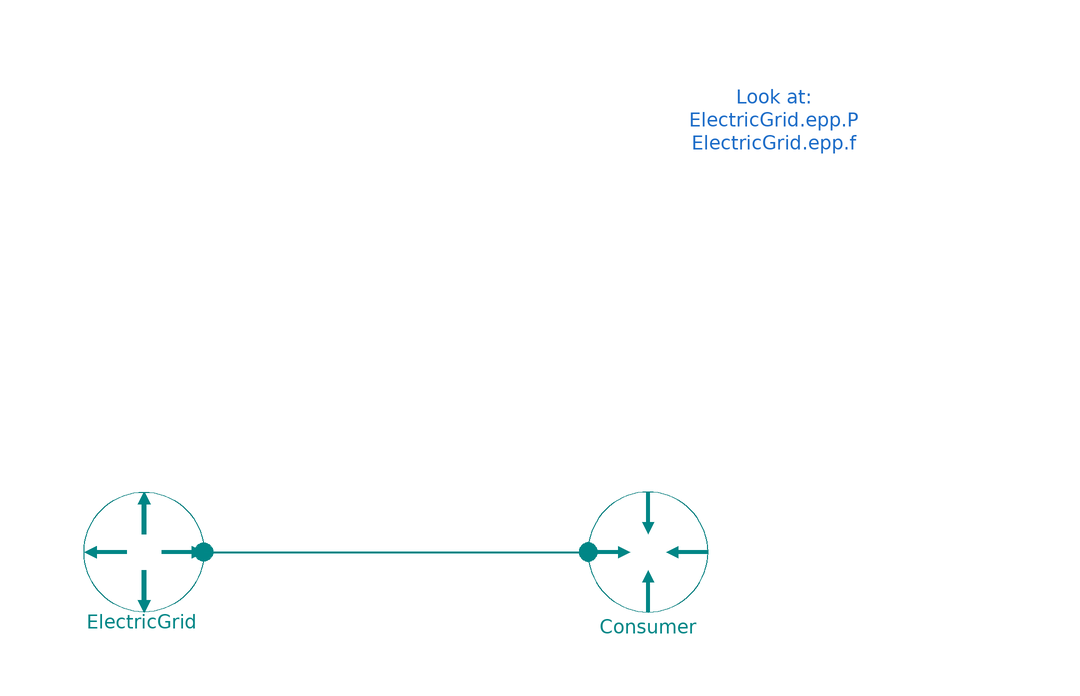

This picture is the connection diagram that the Modelica source below describes through its graphical annotations.

model TestElectricBoundaries_L1 "Minimal example for electric boundaries with interface L1"


//________________________________________________________________________________//
// Component of the TransiEnt Library, version: 2.0.1                             //
//                                                                                //
// Licensed by Hamburg University of Technology under the 3-BSD-clause.           //
// Copyright 2021, Hamburg University of Technology.                              //
//________________________________________________________________________________//
//                                                                                //
// TransiEnt.EE, ResiliEntEE, IntegraNet and IntegraNet II are research projects  //
// supported by the German Federal Ministry of Economics and Energy               //
// (FKZ 03ET4003, 03ET4048, 0324027 and 03EI1008).                                //
// The TransiEnt Library research team consists of the following project partners://
// Institute of Engineering Thermodynamics (Hamburg University of Technology),    //
// Institute of Energy Systems (Hamburg University of Technology),                //
// Institute of Electrical Power and Energy Technology                            //
// (Hamburg University of Technology)                                             //
// Fraunhofer Institute for Environmental, Safety, and Energy Technology UMSICHT, //
// Gas- und Wärme-Institut Essen						  //
// and                                                                            //
// XRG Simulation GmbH (Hamburg, Germany).                                        //
//________________________________________________________________________________//




  extends TransiEnt.Basics.Icons.Checkmodel;

  ActivePower.Power Consumer(useInputConnectorP=false, P_el_set_const=3e3) annotation (Placement(transformation(extent={{28,-10},{48,10}})));
  ActivePower.Frequency ElectricGrid annotation (Placement(transformation(extent={{-36,-10},{-56,10}})));
equation
  connect(ElectricGrid.epp, Consumer.epp) annotation (Line(
      points={{-36,0},{28,0},{28,0}},
      color={0,135,135},
      thickness=0.5));
  annotation (Diagram(coordinateSystem(preserveAspectRatio=false, extent={{-100,-100},{100,100}}), graphics={Text(
          extent={{22,78},{96,66}},
          lineColor={28,108,200},
          textString="Look at:
ElectricGrid.epp.P
ElectricGrid.epp.f")}), Documentation(info="<html>
<h4><span style=\"color: #008000\">1. Purpose of model</span></h4>
<p>Test environment for electric boundaries with the interface L1</p>
<h4><span style=\"color: #008000\">2. Level of detail, physical effects considered, and physical insight</span></h4>
<p>(Purely technical component without physical modeling.)</p>
<h4><span style=\"color: #008000\">3. Limits of validity </span></h4>
<p>(Purely technical component without physical modeling.)</p>
<h4><span style=\"color: #008000\">4.Interfaces</span></h4>
<p>(no remarks)</p>
<h4><span style=\"color: #008000\">5. Nomenclature</span></h4>
<p>(no elements)</p>
<h4><span style=\"color: #008000\">6. Governing Equations</span></h4>
<p>(no equations)</p>
<h4><span style=\"color: #008000\">7. Remarks for Usage</span></h4>
<p>(no remarks)</p>
<h4><span style=\"color: #008000\">8. Validation</span></h4>
<p>(no validation or testing necessary)</p>
<h4><span style=\"color: #008000\">9. References</span></h4>
<p>(no remarks)</p>
<h4><span style=\"color: #008000\">10. Version History</span></h4>
</html>"));
end TestElectricBoundaries_L1;